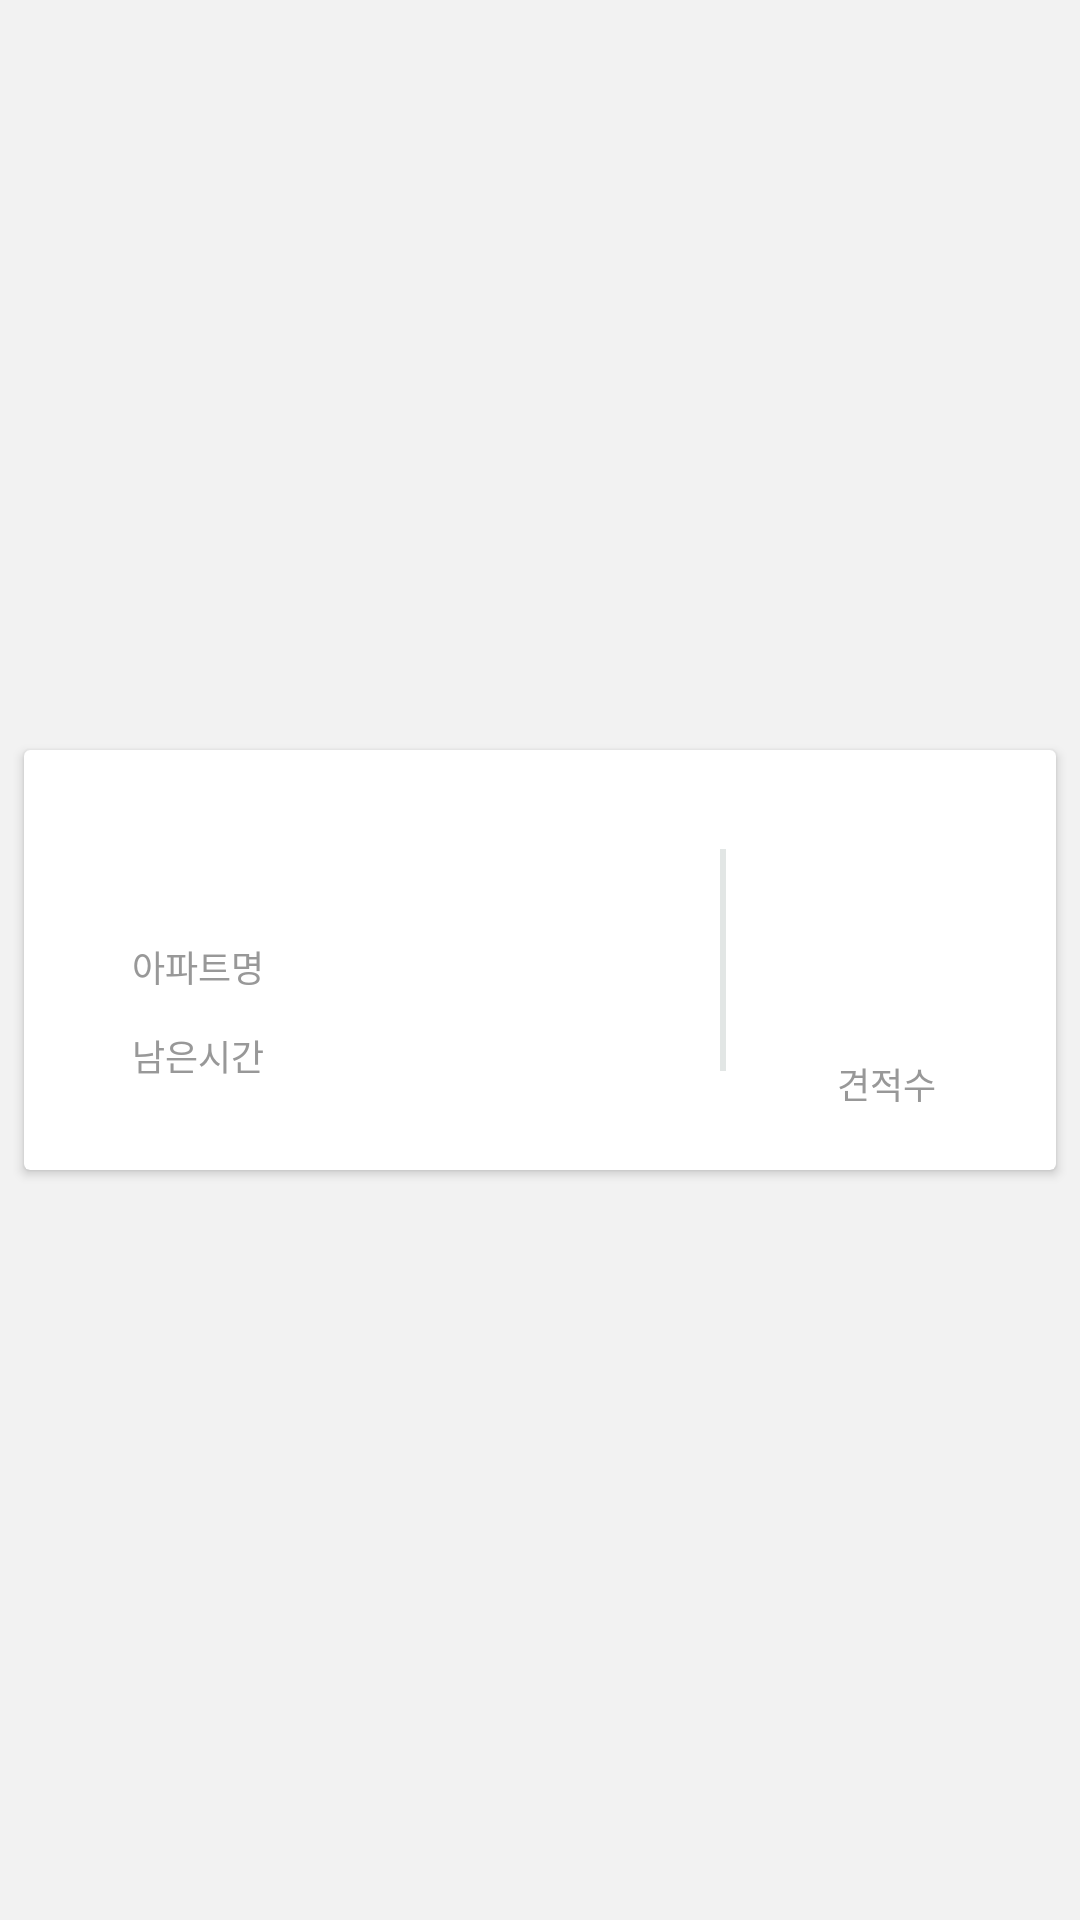

This screen was rendered from an Android layout file. Write that file and the resources it references.
<!-- AndroidManifest.xml: application theme AppTheme -->
<!-- res/layout/fragment_main_page.xml -->
<FrameLayout xmlns:android="http://schemas.android.com/apk/res/android"
    xmlns:app="http://schemas.android.com/apk/res-auto"
    tools:context="com.beta.tacademy.hellomoneycustomer.viewPagers.mainViewpager.MainPageFragment"
    xmlns:tools="http://schemas.android.com/tools"
    android:id="@+id/frame_layout"
    android:layout_width="match_parent"
    android:layout_height="match_parent"
    android:background="@color/basement">

    <android.support.v7.widget.CardView
        android:layout_width="344dp"
        android:layout_height="140dp"
        android:layout_gravity="center">

        <android.support.constraint.ConstraintLayout
            android:layout_width="match_parent"
            android:layout_height="match_parent"
            android:paddingTop="20dp"
            android:paddingStart="36dp"
            android:paddingBottom="20dp"
            android:paddingEnd="36dp">

            <TextView
                android:id="@+id/ongoing_sub"
                android:layout_width="wrap_content"
                android:layout_height="wrap_content"
                app:layout_constraintTop_toTopOf="parent"
                app:layout_constraintStart_toStartOf="parent"
                android:textSize="21sp"
                android:textColor="@color/title_color"/>

            <TextView
                android:id="@+id/aptText"
                android:layout_width="wrap_content"
                android:layout_height="wrap_content"
                android:layout_marginTop="15dp"
                app:layout_constraintTop_toBottomOf="@id/ongoing_sub"
                app:layout_constraintStart_toStartOf="parent"
                android:textSize="12sp"
                android:textColor="#989898"
                android:text="아파트명"/>

            <TextView
                android:id="@+id/apt"
                android:layout_width="wrap_content"
                android:layout_height="wrap_content"
                android:layout_marginStart="21dp"
                android:layout_marginTop="15dp"
                app:layout_constraintTop_toBottomOf="@id/ongoing_sub"
                app:layout_constraintStart_toEndOf="@id/aptText"
                android:textSize="12sp"
                android:textColor="@color/title_color"
                android:lineSpacingExtra="6.2sp"/>

            <TextView
                android:id="@+id/leftTimeText"
                android:layout_width="wrap_content"
                android:layout_height="wrap_content"
                android:layout_marginTop="12dp"
                app:layout_constraintTop_toBottomOf="@id/aptText"
                app:layout_constraintStart_toStartOf="parent"
                android:textSize="12sp"
                android:textColor="#989898"
                android:text="남은시간"/>

            <TextView
                android:id="@+id/leftTime"
                android:layout_width="wrap_content"
                android:layout_height="wrap_content"
                android:layout_marginStart="21dp"
                android:layout_marginTop="12dp"
                app:layout_constraintTop_toBottomOf="@id/apt"
                app:layout_constraintStart_toEndOf="@id/leftTimeText"
                android:textSize="12sp"
                android:textColor="@color/title_color"
                android:lineSpacingExtra="6.2sp"/>

            <View
                android:layout_width="2dp"
                android:layout_height="74dp"
                android:background="@color/line_color"
                android:layout_marginEnd="74dp"
                app:layout_constraintTop_toTopOf="parent"
                app:layout_constraintBottom_toBottomOf="parent"
                app:layout_constraintEnd_toEndOf="parent"/>


            <TextView
                android:id="@+id/quotation_text"
                android:layout_width="wrap_content"
                android:layout_height="wrap_content"
                app:layout_constraintBottom_toBottomOf="parent"
                app:layout_constraintEnd_toEndOf="parent"
                android:textSize="12sp"
                android:textColor="#989898"
                android:layout_marginEnd="4dp"
                android:text="견적수"/>

            <TextView
                android:id="@+id/currentQuotation"
                android:layout_width="wrap_content"
                android:layout_height="wrap_content"
                android:textSize="57sp"
                android:textColor="#333333"
                android:layout_marginEnd="4dp"
                app:layout_constraintTop_toTopOf="parent"
                app:layout_constraintEnd_toEndOf="parent"/>
        </android.support.constraint.ConstraintLayout>
    </android.support.v7.widget.CardView>
</FrameLayout>


    
<!-- resources referenced by this layout -->
<resources>
  <color name="basement">#f2f2f2</color>
  <color name="line_color">#e2e6e5</color>
  <color name="normalTypo">#757575</color>
  <color name="progress">#47b1ee</color>
  <color name="subNormal">#BDBDBD</color>
  <color name="title_color">#333333</color>
  <dimen name="large">28sp</dimen>
  <dimen name="small">12sp</dimen>
  <dimen name="small_medium">14sp</dimen>
  <!-- drawable circle: png bitmap (drawable-xxhdpi, 4345 bytes) -->
  <!-- drawable round_button_1: png bitmap (drawable-xxhdpi, 1649 bytes) -->
  <!-- drawable round_button_2: png bitmap (drawable-xxhdpi, 2791 bytes) -->
  <string name="current_quotation">견적 수</string>
  <style name="AppTheme" parent="Theme.AppCompat.Light.NoActionBar"> 
           
          <item name="colorPrimary">@color/colorPrimary</item> 
          <item name="colorPrimaryDark">@color/colorPrimaryDark</item> 
          <item name="colorAccent">@color/colorPrimaryDark</item> 
          <item name="windowNoTitle">true</item>
      </style>
  <color name="colorPrimary">#FFFFFFFF</color>
  <color name="colorPrimaryDark">#468AB2</color>
</resources>
